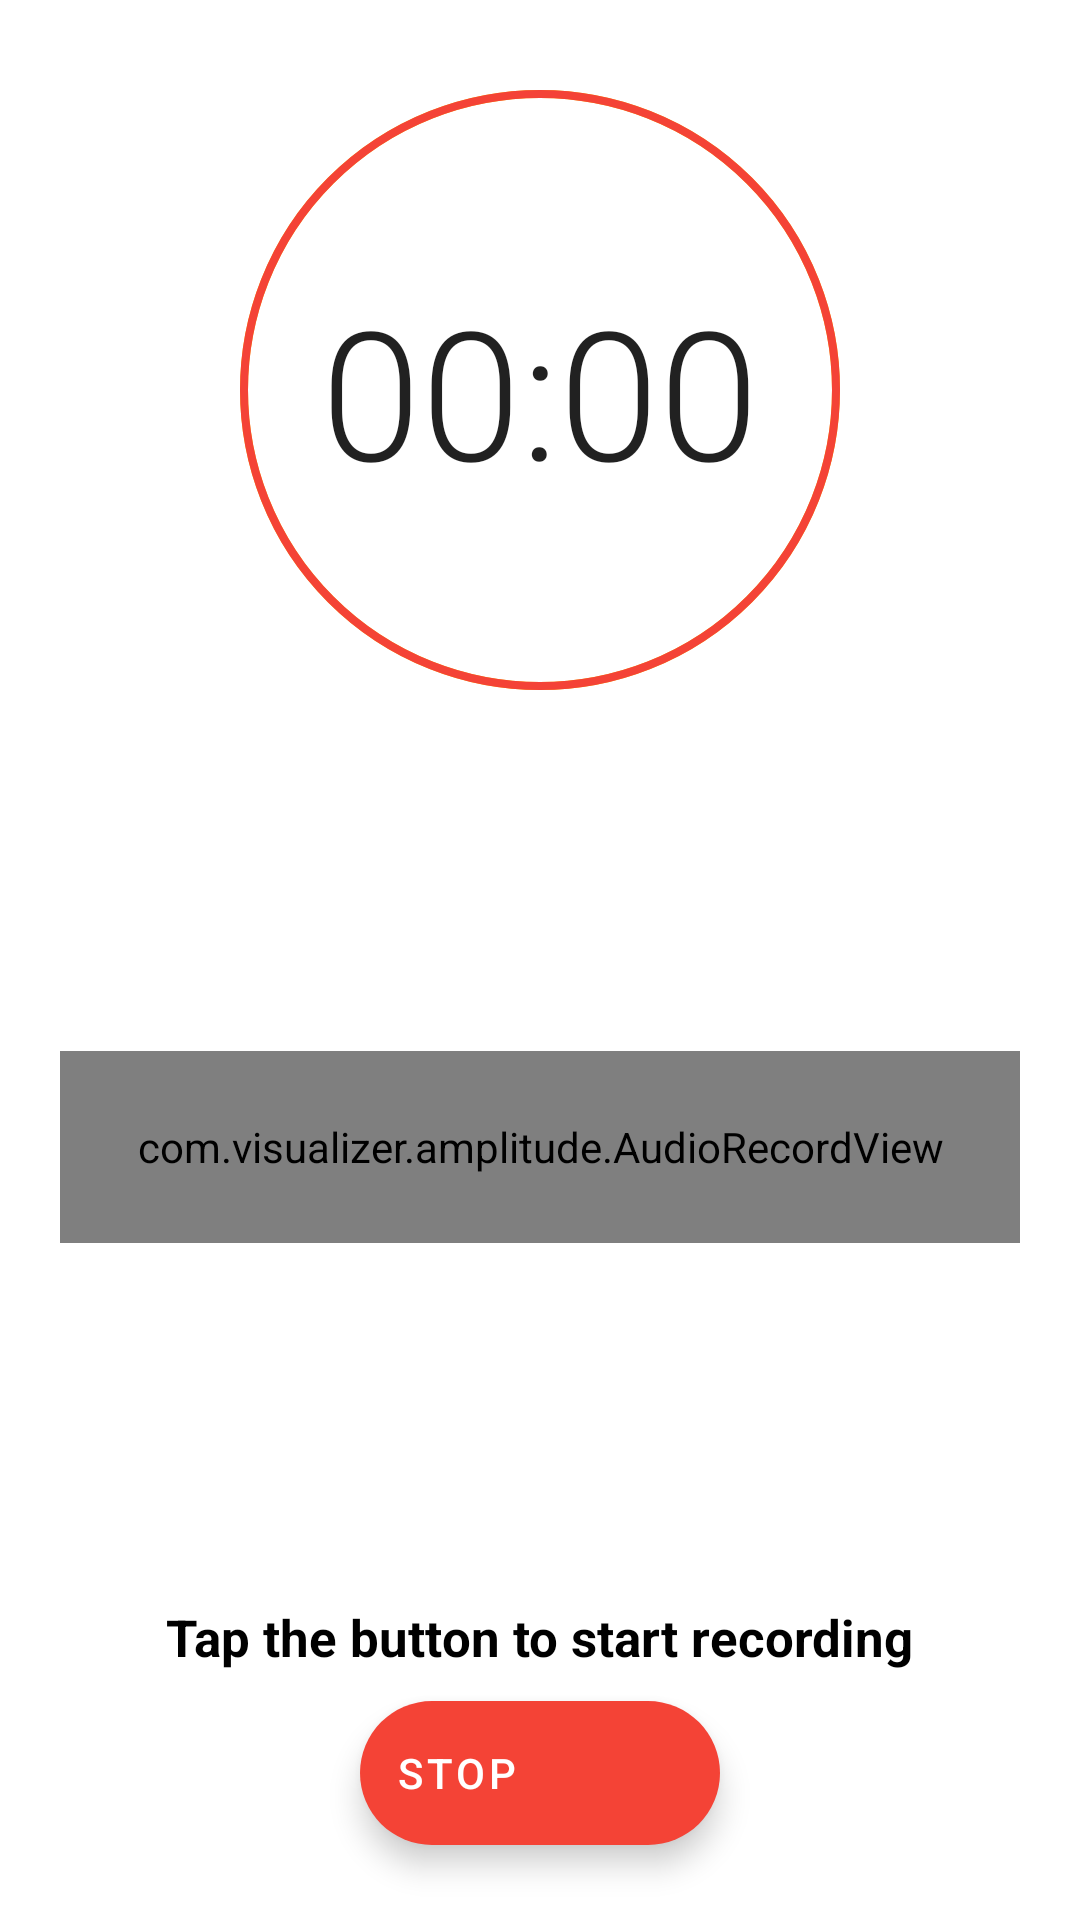

Android layout source for this screen:
<!-- AndroidManifest.xml: application theme Theme.Sound_Recorder -->
<!-- res/layout/fragment_record.xml -->
<?xml version="1.0" encoding="utf-8"?>
<androidx.constraintlayout.widget.ConstraintLayout
    xmlns:android="http://schemas.android.com/apk/res/android"
    xmlns:app="http://schemas.android.com/apk/res-auto"
    android:id="@+id/fragment_record_layout"
    android:layout_width="match_parent"
    android:layout_height="match_parent">

    <com.google.android.material.floatingactionbutton.ExtendedFloatingActionButton
        android:id="@+id/e_fab_btn"
        android:layout_width="wrap_content"
        android:layout_height="wrap_content"
        android:layout_marginBottom="25dp"
        app:backgroundTint="@color/primary"
        android:text="@string/stop"
        android:textColor="@color/white"
        app:rippleColor="@color/white"
        app:icon="@drawable/ic_mic"
        app:iconTint="@color/white"
        app:layout_constraintBottom_toBottomOf="parent"
        app:layout_constraintEnd_toEndOf="parent"
        app:layout_constraintStart_toStartOf="parent" />

    <Chronometer
        android:id="@+id/chronometer"
        android:layout_width="wrap_content"
        android:layout_height="wrap_content"
        android:fontFamily="sans-serif-light"
        android:textSize="60sp"
        app:layout_constraintBottom_toBottomOf="@+id/progress_Bar"
        app:layout_constraintEnd_toEndOf="@+id/progress_Bar"
        app:layout_constraintStart_toStartOf="@+id/progress_Bar"
        app:layout_constraintTop_toTopOf="@+id/progress_Bar" />

    <ProgressBar
        android:id="@+id/progress_Bar"
        style="?android:attr/progressBarStyleHorizontal"
        android:layout_marginTop="30dp"
        android:layout_width="200dp"
        android:layout_height="200dp"
        android:background="@drawable/record_progress_bar_background"
        android:progressDrawable="@drawable/record_progress"
        android:progress="0"
        android:max="100"
        app:layout_constraintEnd_toEndOf="parent"
        app:layout_constraintStart_toStartOf="parent"
        app:layout_constraintTop_toTopOf="parent" />

    <TextView
        android:id="@+id/record_status_text"
        android:layout_width="wrap_content"
        android:layout_height="wrap_content"
        android:text="@string/tap_the_button_to_start_recording"
        android:textSize="17sp"
        android:textColor="@color/black"
        android:textStyle="bold"
        android:layout_marginBottom="10dp"
        app:layout_constraintBottom_toTopOf="@+id/e_fab_btn"
        app:layout_constraintEnd_toEndOf="parent"
        app:layout_constraintStart_toStartOf="parent" />

    <com.visualizer.amplitude.AudioRecordView
        android:id="@+id/audioRecordView"
        android:layout_width="match_parent"
        android:layout_height="64dp"
        android:layout_marginStart="20dp"
        android:layout_marginEnd="20dp"
        app:chunkAlignTo="bottom"
        app:chunkColor="@color/primary"
        app:chunkMaxHeight="60dp"
        app:chunkMinHeight="2dp"
        app:chunkRoundedCorners="false"
        app:chunkSoftTransition="false"
        app:chunkSpace="1dp"
        app:chunkWidth="4dp"
        app:direction="leftToRight"
        app:layout_constraintTop_toBottomOf="@+id/progress_Bar"
        app:layout_constraintBottom_toTopOf="@+id/record_status_text"
        app:layout_constraintStart_toStartOf="parent"
        app:layout_constraintEnd_toEndOf="parent"/>







</androidx.constraintlayout.widget.ConstraintLayout>
<!-- resources referenced by this layout -->
<resources>
  <color name="black">#FF000000</color>
  <color name="primary">#F44336</color>
  <color name="white">#FFFFFFFF</color>
  <!-- drawable record_progress (drawable) -->
  <?xml version="1.0" encoding="utf-8"?>
  <shape xmlns:android="http://schemas.android.com/apk/res/android"
      android:shape="oval">
  
      <stroke android:width="2.5dp"
          android:color="@color/primary"/>
  
      <size android:width="80dp"
          android:height="80dp"/>
  
  </shape>
  <!-- drawable record_progress_bar_background (drawable) -->
  <?xml version="1.0" encoding="utf-8"?>
  <shape xmlns:android="http://schemas.android.com/apk/res/android"
      android:shape="oval">
  
      <stroke android:width="2.5dp"
          android:color="@color/accent"/>
  
      <size android:width="80dp"
          android:height="80dp"/>
  
  </shape>
  <string name="stop">Stop</string>
  <string name="tap_the_button_to_start_recording">Tap the button to start recording</string>
  <style name="Theme.Sound_Recorder" parent="Theme.MaterialComponents.Light.NoActionBar">
          
          <item name="colorPrimary">@color/primary</item>
          <item name="colorPrimaryVariant">@color/primary_dark</item>
          <item name="colorAccent">@color/accent</item>
  
          <item name="preferenceTheme">@style/PreferenceTheme</item>
          <item name="windowActionModeOverlay">true</item>
  
  
          
          <item name="android:statusBarColor">?attr/colorPrimaryVariant</item>
          <item name="android:navigationBarColor">?attr/colorPrimaryVariant</item>
          
      </style>
  <color name="accent">#FFC107</color>
  <color name="primary_dark">#D32F2F</color>
  <style name="PreferenceTheme" parent="@style/PreferenceThemeOverlay.v14.Material">
          <item name="android:tint">@color/primary</item>
      </style>
</resources>
